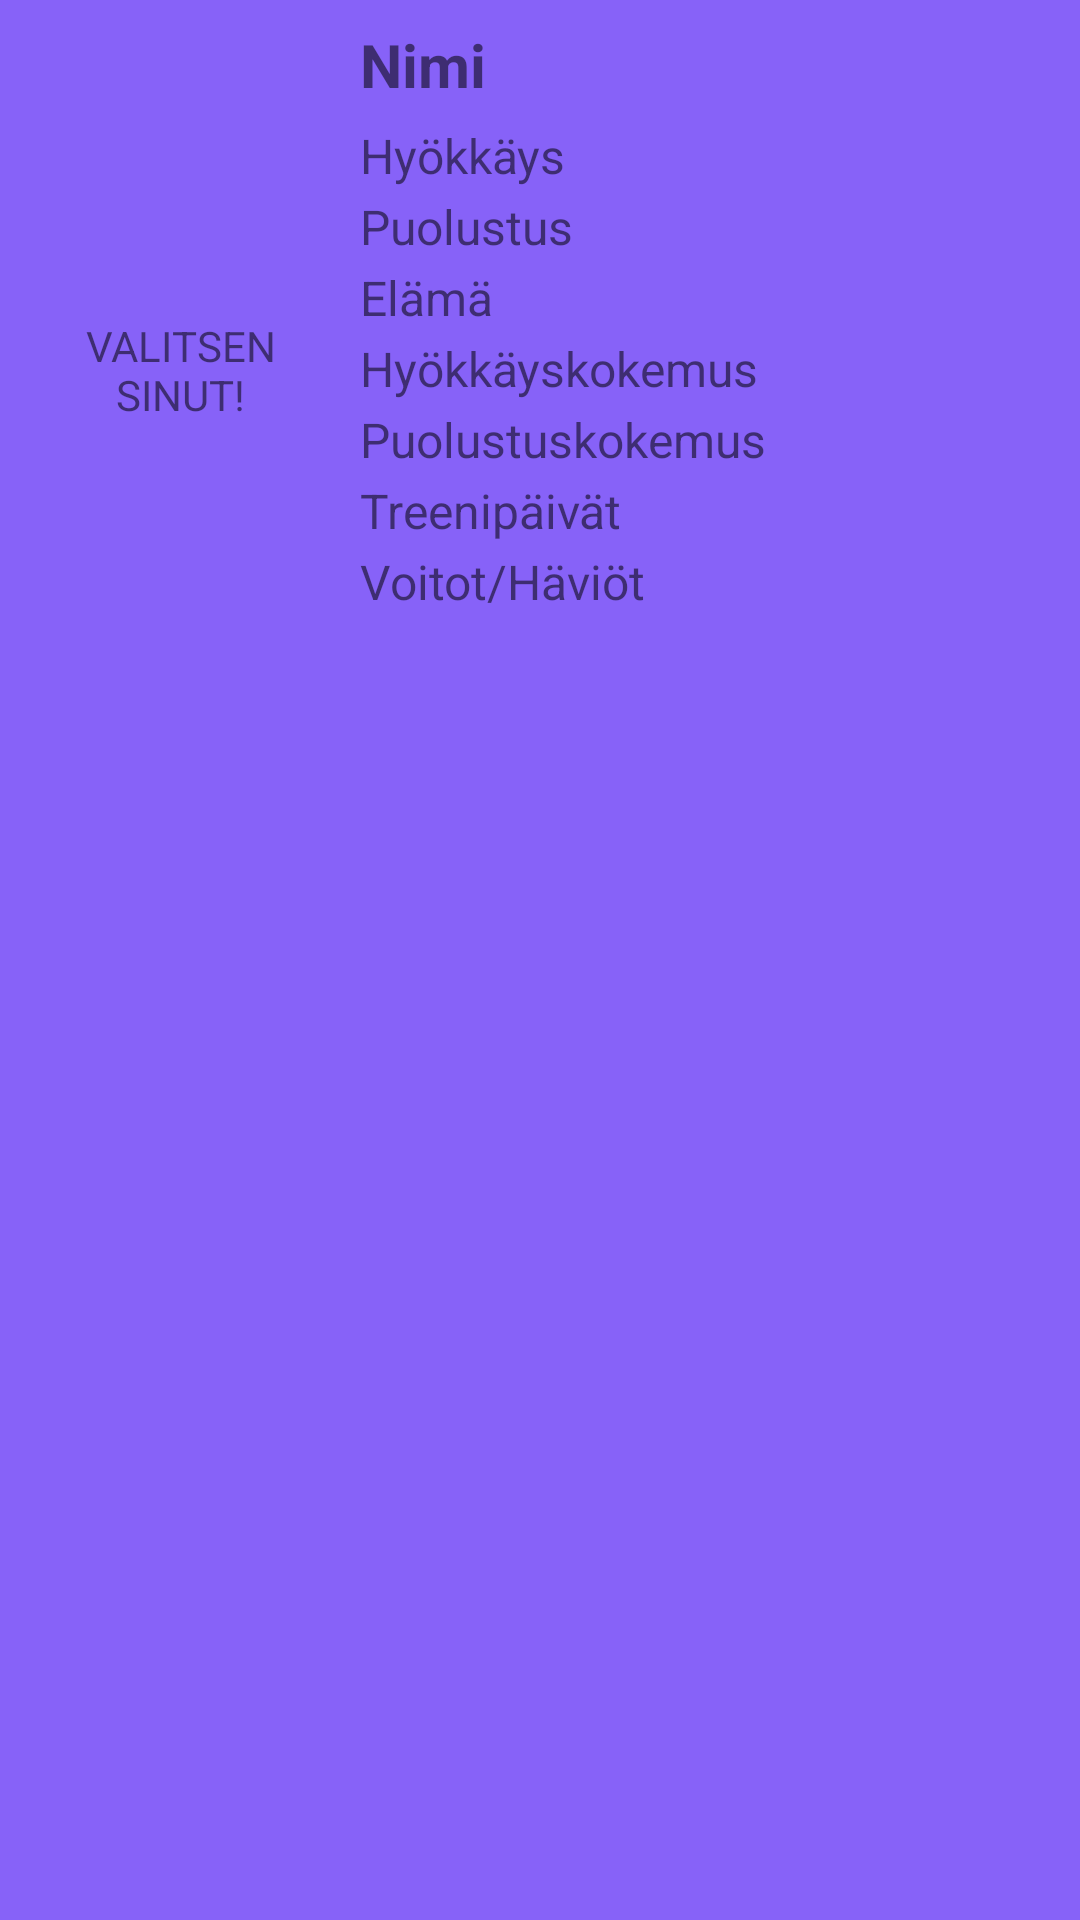

Here is an Android app screen rendered from its layout file. Give the layout XML and the strings, colors and styles it references.
<!-- AndroidManifest.xml: application theme Theme.LutemonSoftware -->
<!-- res/layout/list_view.xml -->
<?xml version="1.0" encoding="utf-8"?>
<androidx.appcompat.widget.LinearLayoutCompat xmlns:android="http://schemas.android.com/apk/res/android"
    xmlns:app="http://schemas.android.com/apk/res-auto"
    android:layout_width="match_parent"
    android:layout_height="215dp"
    android:layout_marginTop="15dp"
    android:background="#8762F8"
    android:orientation="horizontal">

    <LinearLayout
        android:layout_width="wrap_content"
        android:layout_height="wrap_content"
        android:layout_marginStart="10dp"
        android:orientation="vertical">

        <ImageView
            android:id="@+id/imgPicture"
            android:layout_width="80dp"
            android:layout_height="80dp"
            android:layout_marginStart="10dp"
            android:layout_marginTop="10dp"
            android:layout_marginEnd="10dp"
            app:layout_constraintEnd_toEndOf="parent"
            app:layout_constraintTop_toTopOf="parent" />

        <TextView
            android:id="@+id/txtSelect"
            android:layout_width="match_parent"
            android:layout_height="37dp"
            android:layout_marginTop="15dp"
            android:gravity="center"
            android:text="VALITSEN SINUT!" />


    </LinearLayout>

    <LinearLayout
        android:id="@+id/linearLayout2"
        android:layout_width="wrap_content"
        android:layout_height="wrap_content"
        android:layout_marginStart="0dp"
        android:orientation="vertical"
        app:layout_constraintEnd_toEndOf="parent"
        app:layout_constraintHorizontal_bias="0.0"
        app:layout_constraintStart_toStartOf="parent"
        app:layout_constraintTop_toTopOf="parent">

        <TextView
            android:id="@+id/txtName"
            android:layout_width="260dp"
            android:layout_height="wrap_content"
            android:layout_marginStart="10dp"
            android:layout_marginTop="8dp"
            android:layout_marginEnd="16dp"
            android:text="Nimi"
            android:textSize="20sp"
            android:textStyle="bold" />

        <TextView
            android:id="@+id/txtAttack"
            android:layout_width="260dp"
            android:layout_height="wrap_content"
            android:layout_marginStart="10dp"
            android:layout_marginTop="6dp"
            android:layout_marginEnd="16dp"
            android:text="Hyökkäys"
            android:textSize="16sp" />

        <TextView
            android:id="@+id/txtDefence"
            android:layout_width="260dp"
            android:layout_height="wrap_content"
            android:layout_marginStart="10dp"
            android:layout_marginTop="2dp"
            android:layout_marginEnd="16dp"
            android:text="Puolustus"
            android:textSize="16sp" />

        <TextView
            android:id="@+id/txtHealth"
            android:layout_width="260dp"
            android:layout_height="wrap_content"
            android:layout_marginStart="10dp"
            android:layout_marginTop="2dp"
            android:layout_marginEnd="16dp"
            android:text="Elämä"
            android:textSize="16sp" />

        <TextView
            android:id="@+id/txtExperienceAttack"
            android:layout_width="260dp"
            android:layout_height="wrap_content"
            android:layout_marginStart="10dp"
            android:layout_marginTop="2dp"
            android:layout_marginEnd="16dp"
            android:text="Hyökkäyskokemus"
            android:textSize="16sp" />

        <TextView
            android:id="@+id/txtExperienceDefence"
            android:layout_width="260dp"
            android:layout_height="wrap_content"
            android:layout_marginStart="10dp"
            android:layout_marginTop="2dp"
            android:layout_marginEnd="16dp"
            android:text="Puolustuskokemus"
            android:textSize="16sp" />

        <TextView
            android:id="@+id/txtTrainingDays"
            android:layout_width="260dp"
            android:layout_height="wrap_content"
            android:layout_marginStart="10dp"
            android:layout_marginTop="2dp"
            android:layout_marginEnd="16dp"
            android:text="Treenipäivät"
            android:textSize="16sp" />

        <TextView
            android:id="@+id/txtWinStats"
            android:layout_width="260dp"
            android:layout_height="wrap_content"
            android:layout_marginStart="10dp"
            android:layout_marginTop="2dp"
            android:layout_marginEnd="16dp"
            android:text="Voitot/Häviöt"
            android:textSize="16sp" />

    </LinearLayout>


</androidx.appcompat.widget.LinearLayoutCompat>
<!-- resources referenced by this layout -->
<resources>
  <style name="Theme.LutemonSoftware" parent="Theme.MaterialComponents.DayNight.DarkActionBar">
          
          <item name="colorPrimary">@color/purple_500</item>
          <item name="colorPrimaryVariant">@color/purple_700</item>
          <item name="colorOnPrimary">@color/white</item>
          
          <item name="colorSecondary">@color/teal_200</item>
          <item name="colorSecondaryVariant">@color/teal_700</item>
          <item name="colorOnSecondary">@color/black</item>
          
          <item name="android:statusBarColor">?attr/colorPrimaryVariant</item>
          
      </style>
  <!-- not gathered from this repository: default colours our renderer supplied (Android Studio template values) -->
  <color name="purple_500">#FF6200EE</color>
  <color name="purple_700">#FF3700B3</color>
  <color name="teal_200">#FF03DAC5</color>
  <color name="teal_700">#FF018786</color>
  <color name="black">#FF000000</color>
  <color name="white">#FFFFFFFF</color>
</resources>
